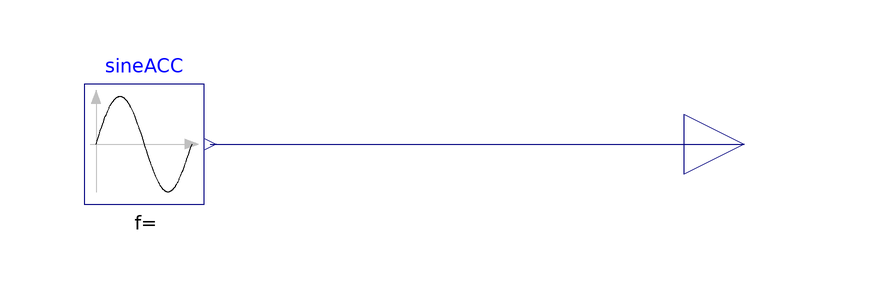

The component connection diagram of the Modelica model below, drawn from its own Placement and Line annotations.

model Acceleration_output
  Modelica.Blocks.Sources.Sine sineACC(freqHz=1)
    annotation (Placement(transformation(extent={{-60,-10},{-40,10}})));
  Modelica.Blocks.Interfaces.RealOutput a_ref_input
    "Connector of Real output signal"
    annotation (Placement(transformation(extent={{40,-10},{60,10}})));
equation
  connect(sineACC.y, a_ref_input)
    annotation (Line(points={{-39,0},{50,0}}, color={0,0,127}));
  annotation (Icon(coordinateSystem(preserveAspectRatio=false)), Diagram(
        coordinateSystem(preserveAspectRatio=false)));
end Acceleration_output;